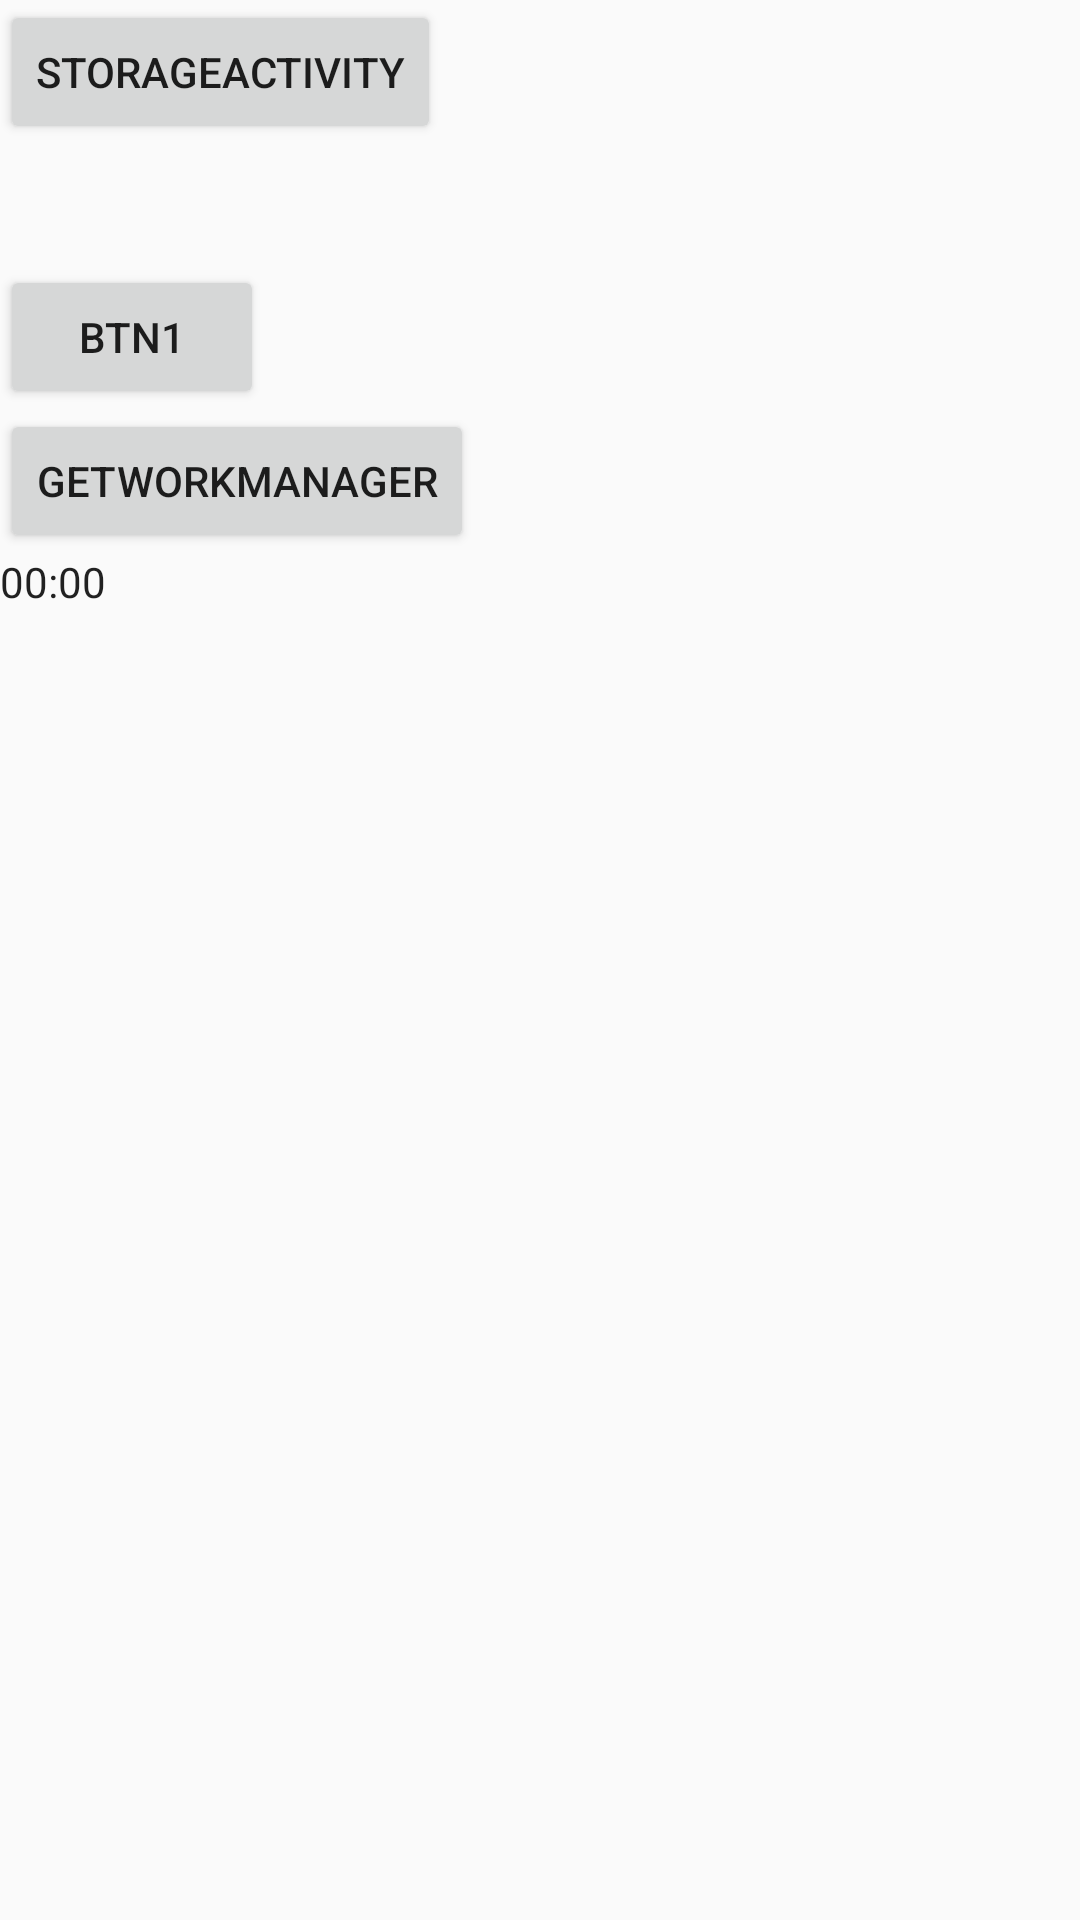

Android layout source for this screen:
<!-- AndroidManifest.xml: application theme AppTheme -->
<!-- res/layout/activity_viewmodel.xml -->
<?xml version="1.0" encoding="utf-8"?>

<layout xmlns:android="http://schemas.android.com/apk/res/android">

    <LinearLayout
        android:layout_width="match_parent"
        android:layout_height="match_parent"
        android:orientation="vertical">

        <Button
            android:id="@+id/StorageActivity"
            android:layout_width="wrap_content"
            android:layout_height="wrap_content"
            android:text="StorageActivity"></Button>


        <TextView
            android:id="@+id/text1"
            android:layout_width="wrap_content"
            android:layout_height="wrap_content"
            android:textColor="@color/colorPrimary"
            android:textSize="30sp" />


        <Button
            android:id="@+id/btn1"
            android:layout_width="wrap_content"
            android:layout_height="wrap_content"
            android:text="btn1" />


        <Button
            android:id="@+id/getWorkManager"
            style="@style/hhh"
            android:text="getWorkManager" />


        <Chronometer
            android:layout_width="wrap_content"
            android:layout_height="wrap_content" />


        <TextView
            android:id="@+id/text2"
            android:layout_width="wrap_content"
            android:layout_height="wrap_content"
            android:textColor="@color/colorPrimary"
            android:textSize="30sp" />



        <TextView
            android:id="@+id/commentViewModelText"
            android:layout_width="wrap_content"
            android:layout_height="wrap_content"
            android:textColor="@color/colorPrimary"
            android:textSize="30sp" />



    </LinearLayout>
</layout>
<!-- resources referenced by this layout -->
<resources>
  <style name="hhh">
          <item name="android:layout_width">wrap_content</item>
          <item name="android:layout_height">wrap_content</item>
      </style>
  <style name="AppTheme" parent="Theme.AppCompat.Light.DarkActionBar">
          
          <item name="colorPrimary">@color/colorPrimary</item>
          <item name="colorPrimaryDark">@color/colorPrimaryDark</item>
          <item name="colorAccent">@color/colorAccent</item>
      </style>
  <!-- not gathered from this repository: default colours our renderer supplied (Android Studio template values) -->
  <color name="colorPrimary">#FF6200EE</color>
  <color name="colorPrimaryDark">#FF3700B3</color>
  <color name="colorAccent">#FF03DAC5</color>
</resources>
